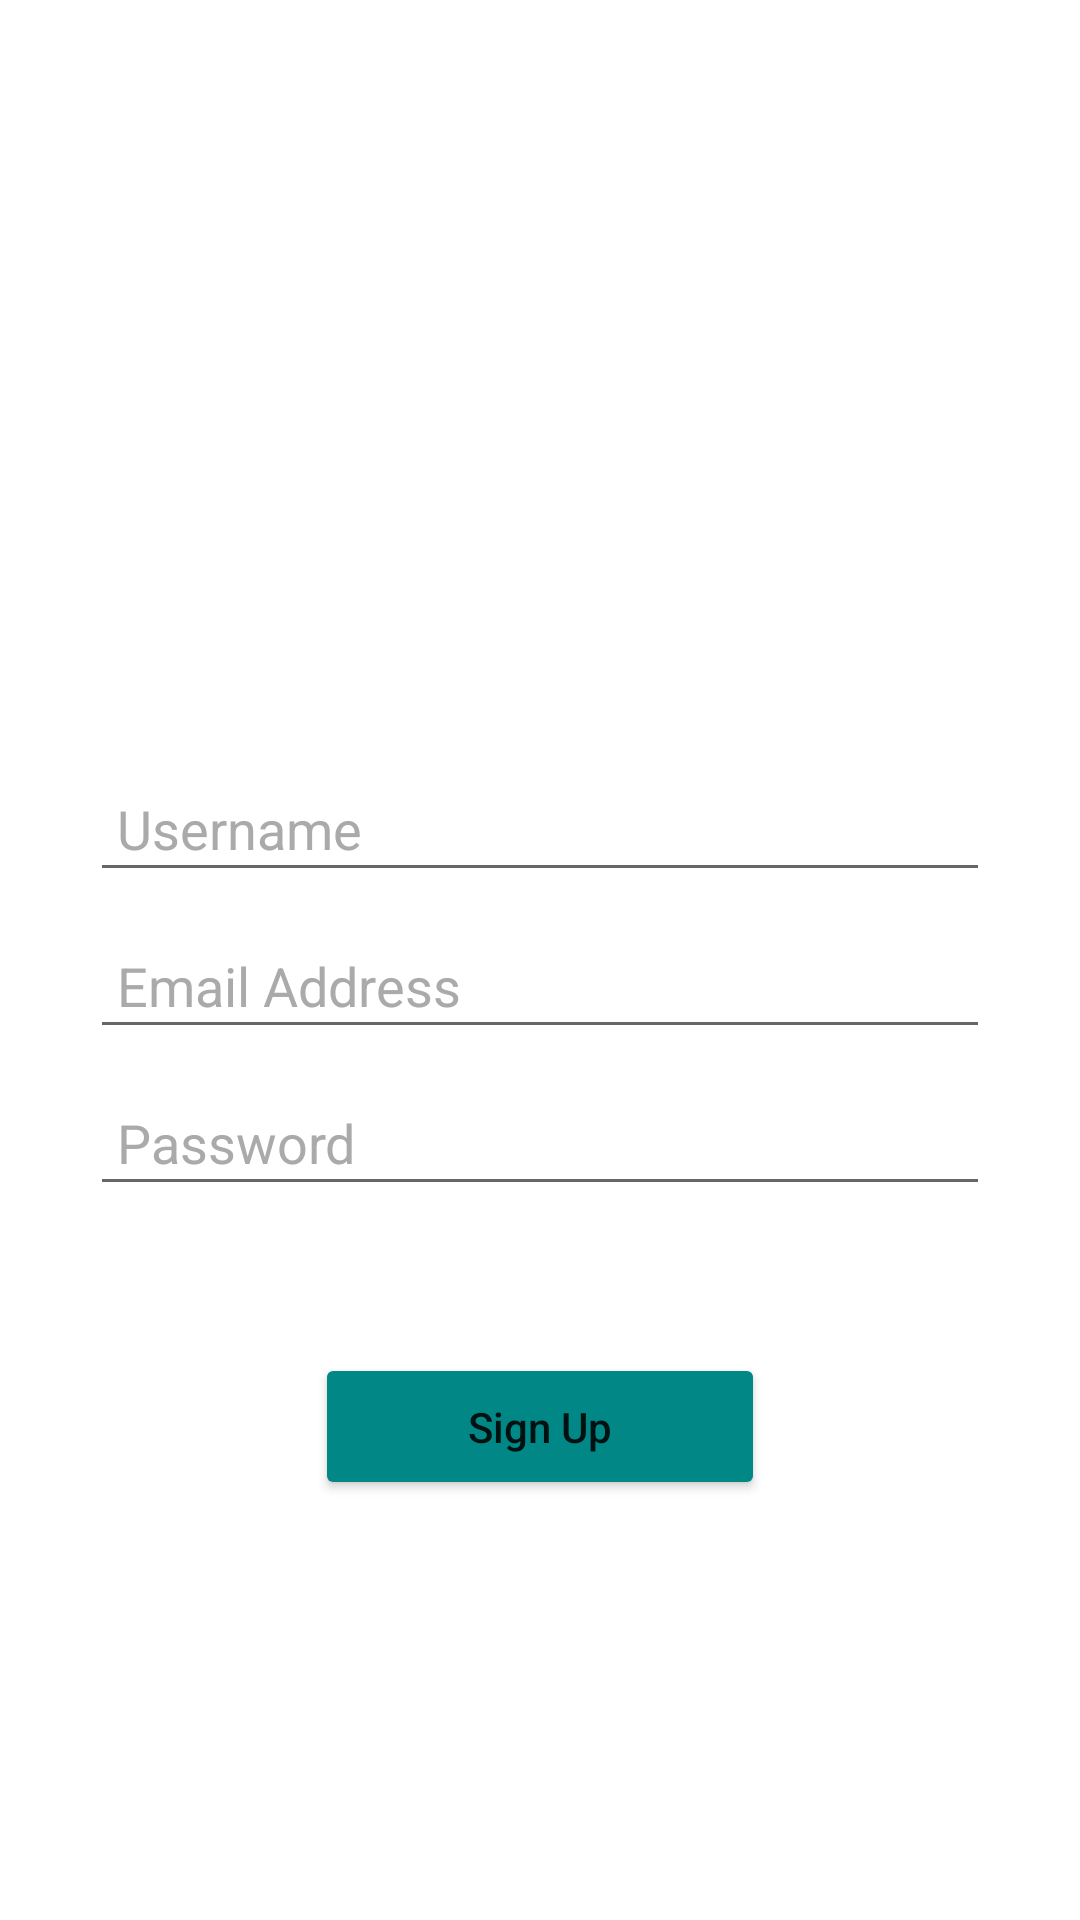

Android layout source for this screen:
<!-- AndroidManifest.xml: application theme Theme.SimpleChat -->
<!-- res/layout/activity_sign_up.xml -->
<?xml version="1.0" encoding="utf-8"?>
<LinearLayout xmlns:android="http://schemas.android.com/apk/res/android"
    xmlns:app="http://schemas.android.com/apk/res-auto"
    xmlns:tools="http://schemas.android.com/tools"
    android:layout_width="match_parent"
    android:layout_height="match_parent"
    tools:context=".SignUpActivity"
    android:orientation="vertical"
    android:background="@drawable/w1"
    android:gravity="center"
    >
    <LinearLayout
        android:layout_width="match_parent"
        android:layout_height="wrap_content"
        android:layout_marginLeft="30dp"
        android:layout_marginStart="30dp"
        android:layout_marginEnd="30dp"
        android:layout_marginRight="30dp"
        android:gravity="center_horizontal"
        android:orientation="vertical">

        <ImageView
            android:layout_width="100dp"
            android:layout_height="100dp"
            android:id="@+id/imageView"
            android:src="@drawable/ic_whatsapp"
            />
        <EditText
            android:layout_width="match_parent"
            android:layout_height="wrap_content"
            android:id="@+id/txtUsername"
            android:layout_marginTop="15dp"
            android:layout_marginBottom="10dp"
            android:ems="10"
            android:hint="Username"
            android:inputType="textPersonName"
            android:padding="9dp"
            android:textColor="@color/lightGrey"
            android:textColorHint="@color/chatBackground"
            />
        <EditText
            android:layout_width="match_parent"
            android:layout_height="wrap_content"
            android:id="@+id/txtEmail"
            android:layout_marginBottom="10dp"
            android:ems="10"
            android:hint="Email Address"
            android:inputType="textEmailAddress"
            android:padding="9dp"
            android:textColor="@color/lightGrey"
            android:textColorHint="@color/chatBackground"
            />
        <EditText
            android:layout_width="match_parent"
            android:layout_height="wrap_content"
            android:id="@+id/txtPassword"
            android:layout_marginBottom="10dp"
            android:ems="10"
            android:hint="Password"
            android:inputType="textPassword"
            android:padding="9dp"
            android:textColor="@color/lightGrey"
            android:textColorHint="@color/chatBackground"
            />
        <TextView
            android:layout_width="wrap_content"
            android:layout_height="wrap_content"
            android:id="@+id/txtAlreadyHaveAccount"
            android:layout_gravity="right"
            android:text="Already Have Account"
            android:textColor="@color/white"
            android:padding="5dp"
            android:textStyle="bold"
            />
        <Button
            android:layout_width="150dp"
            android:layout_height="wrap_content"
            android:id="@+id/btnsignUp"
            android:layout_marginTop="10dp"
            android:padding="15dp"
            android:text="Sign Up"
            android:textAllCaps="false"
            android:backgroundTint="@color/design_default_color_secondary_variant"
            app:cornerRadius = "8dp"/>


</LinearLayout>
</LinearLayout>
<!-- resources referenced by this layout -->
<resources>
  <color name="chatBackground">#AAAAAA</color>
  <color name="lightGrey">#EDEDED </color>
  <color name="white">#FFFFFFFF</color>
  <style name="Theme.SimpleChat" parent="Theme.MaterialComponents.DayNight.DarkActionBar">
          
          <item name="colorPrimary">@color/colorPrimary</item>
          <item name="colorPrimaryVariant">@color/colorPrimaryDark</item>
          <item name="colorOnPrimary">@color/white</item>
          
          <item name="colorSecondary">@color/teal_200</item>
          <item name="colorSecondaryVariant">@color/teal_700</item>
          <item name="colorOnSecondary">@color/black</item>
          
          <item name="android:statusBarColor" tools:targetApi="l">?attr/colorPrimaryVariant</item>
          
      </style>
  <color name="colorPrimary">#0b6156</color>
  <color name="colorPrimaryDark">#095049</color>
  <color name="teal_200">#FF03DAC5</color>
  <color name="teal_700">#FF018786</color>
  <color name="black">#FF000000</color>
</resources>
